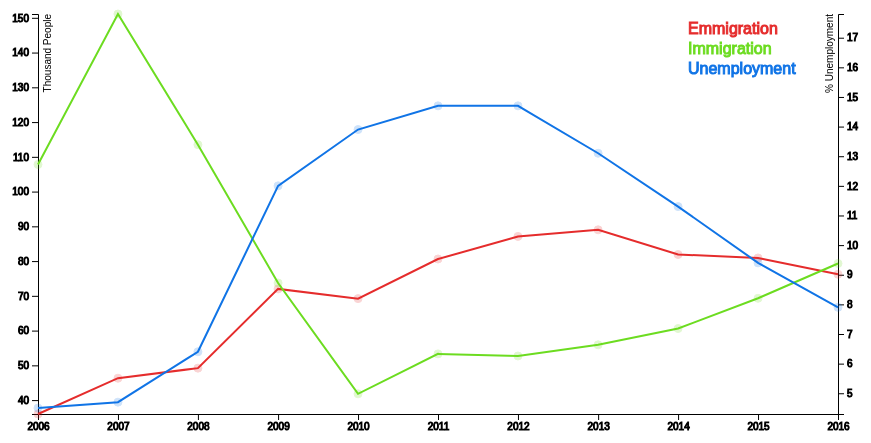
D3 v4 page, settled after 480 driven frames (8 s of simulated time); the page loaded 1 data file(s).

  
		/* insert js here! */

		function draw_chart(data) {
			/* main charting function using d3.js */
			// "use strict";

			// Function to filter data down to selected Sex / nationality
			var init_data = data.filter(function(d) { return d["Sex"] === "Both" &&
				( d["Nationality"] === "All" || d["Nationality"] === "Percentage") });

			var y_axis_data = data.filter(function(d) { return d["Sex"] === "Both" &&
				d["Nationality"] === "All"});

			var r_axis_data = data.filter(function(d) { return d["Header"] === "Unemployment" &&
				d["Age.Group"] == "15 - 74 years" && d["Nationality"] === "Percentage" });

			var margin = {top: 50, right: 100, bottom: 50, left: 100},
				width = 1000 - margin.left - margin.right,
				height = 500 - margin.top - margin.bottom;

			//tooltip div for pop up info box"s
			var div = d3.select("body").append("div")	
				.attr("class", "tooltip")
				.style("opacity", 0);

			var svg = d3.select("body")
				.append("svg")
				.attr("width", width + margin.left + margin.right)
				.attr("height", height + margin.top + margin.bottom)
				.append("g")
				.attr("class", "chart");

			var year_extent = d3.extent(init_data, function(d) {
				return d["Year"];
			});

			var x_scale = d3.scaleTime()
				.domain(year_extent)
				.range([0, width]);

			var x_axis = d3.axisBottom(x_scale);

			var y_extent = d3.extent(y_axis_data, function(d) {
				return d["Result"];
			});

			var y_scale = d3.scaleLinear()
				.domain(y_extent)
				.range([height, 0]);

			var y_axis = d3.axisLeft(y_scale)
				.ticks(10);

			// Second y axis on right of graph	
			var y_r_extent = d3.extent(r_axis_data, function(d) {
				return d["Result"];
			});

			var y_r_scale = d3.scaleLinear()
				.domain(y_r_extent)
				.range([height, 0]);

			var y_r_axis = d3.axisRight(y_r_scale)
				.ticks(10);

			// Add x axis
			svg.append("g")
				.attr("class", "x_axis")
				.attr("transform", "translate(" + margin.left +", "+ (height + margin.top) +")")
					.call(x_axis)
				.style("text-anchor", "middle")
				.attr("font-family","arial");

			// Add y axis
			svg.append("g")
				.attr("class", "y_axis")
				.attr("transform", "translate(" + margin.left + ", " + margin.top + ")")
					.call(y_axis)
				.append("text")
				.attr("fill", "#000")
				.attr("transform", "rotate(-90)")
				.attr("y", 6)
				.attr("dy", "0.71em")
				.attr("text-anchor", "end")
				.text("Thousand People");

			// add y axis on right hand side	  
			svg.append("g")
				.attr("class", "y_r_axis")
				.attr("transform", "translate(" + (width + margin.left) + ", " + margin.top + ")")
					.call(y_r_axis)
				.append("text")
				.attr("fill", "#000")
				.attr("transform", "rotate(-90)")
				.attr("y", -12)
				.attr("dy", "0.71em")
				.attr("text-anchor", "end")
				.text("% Unemployment");


			//Value lines for plotted line generation
			var valueline = d3.line()
				.x(function(d) { return x_scale(d.Year); })
				.y(function(d) { return y_scale(d.Result); });

			var valueline_right = d3.line()
				.x(function(d) { return x_scale(d.Year); })
				.y(function(d) { return y_r_scale(d.Result); });

			//Function to gerate line for each 
			var plot_lines = function(header, index, sex) {

				//for each layer of lines, add a line with id same as index
				var line = svg.append("g")
					.attr("id", "line" + index);

				var label_offset = 20 * index;

				//filter data with initial conditions
				var line_data = data.filter(function(d) { if (header === "Unemployment") {
					return d["Header"] === header && d["Age.Group"] === "15 - 74 years" &&
						d["Sex"] === sex && d["Nationality"] === "Percentage";
				}else{ 
					return d["Header"] === header && d["Sex"] === sex && d["Nationality"] === "All";
				}});

				//adding key
				line.append("text")
					.text(header)
					.attr("transform", "translate(" + 750 + ", " + (margin.top + label_offset) + ")")
					.attr("id", "line" + index);
				//adding line
				line.append("path")
					.attr("class", "line")
					.attr("id", "line" + index)
					.attr("transform", "translate(" + margin.left + ", " + margin.top + ")")
					.attr("d", function(d) {
						if(header === "Unemployment") {
							return valueline_right(line_data);
						}else{
							return valueline(line_data);
				}});
				//format for year and function to create toottip box"s
				var formatYear = d3.timeFormat("%Y")

				var tooltip = function(d) {		
					div.transition()		
					.duration(200)		
					.style("opacity", .7);
					if(header === "Unemployment") {
						div.html("Year: " + formatYear(d.Year) + "<br/>"  + header + ": " + d.Result + "%")
							.style("left", (d3.event.pageX + 10) + "px")		
							.style("top", (d3.event.pageY - 28) + "px");
					}else{
						div.html("Year: " + formatYear(d.Year) + "<br/>"  + header + ": " + (d.Result * 1000))
							.style("left", (d3.event.pageX + 10) + "px")		
							.style("top", (d3.event.pageY - 28) + "px");
					}
				}


				line.selectAll("circle")
					.data(line_data)
					.enter()
					.append("circle")
					.attr("id", "line" + index)
					.attr("r", 4)
					.attr("transform", "translate(" + margin.left + ", " + margin.top + ")")
					.attr("cx", function(d) { return x_scale(d.Year); })
					.attr("cy", function(d) { if (header === "Unemployment") {
						return y_r_scale(d.Result);
					}else{
						return y_scale(d.Result);
					}})
					.on("mouseover", function(d) {
					return tooltip(d);
					});
				}; //plot_lines END

			plot_lines( "Emmigration", 1, "Both");
			plot_lines( "Immigration", 2, "Both");
			plot_lines( "Unemployment", 3, "Both");

			// updater function - should be able to roll this into plot_lines as its similar

			function update_lines(header, index, age_group, sex, nationality) {

				//data for graph, now filtered bu update entered as part of funtion
				var line_data = data.filter(function(d) { if (header === "Unemployment") {
					return d["Header"] === header && d["Age.Group"] === age_group && d["Sex"] === sex &&
						(d["Nationality"] === "All" || d["Nationality"] === "Percentage");
				}else{ 
					return d["Header"] === header && d["Sex"] === sex && d["Nationality"] === nationality;
				}});

				var y_axis_data = data.filter(function(d) { return d["Sex"] === sex &&
					d["Nationality"] === nationality});

				var r_axis_data = data.filter(function(d) { return d["Header"] === "Unemployment" &&
					d["Age.Group"] === age_group && d["Nationality"] === "Percentage" && d["Sex"] === sex});

				//line id for correct selection
				var linename = "g#line" + index;

				var line = svg.select(linename);

				//Extent and scale for y scales update
				var y_extent = d3.extent(y_axis_data, function(d) {
					return d["Result"];
				})

				var y_scale = d3.scaleLinear()
					.domain(y_extent)
					.range([height, 0]);

				var y_axis = d3.axisLeft(y_scale)
					.ticks(10);

				var y_r_extent = d3.extent(r_axis_data, function(d) {
					return d["Result"];
				});

				var y_r_scale = d3.scaleLinear()
					.domain(y_r_extent)
					.range([height, 0]);

				var y_r_axis = d3.axisRight(y_r_scale)
					.ticks(10);

				d3.select("g.y_axis")
					.transition()
					.duration(1500)
					.delay(1500)
					.call(y_axis);

				d3.select("g.y_r_axis")
					.transition()
					.duration(1500)
					.delay(1500)
					.call(y_r_axis);

				var valueline = d3.line()
					.x(function(d) { return x_scale(d.Year); })
					.y(function(d) { return y_scale(d.Result); });

				var valueline_right = d3.line()
					.x(function(d) { return x_scale(d.Year); })
					.y(function(d) { return y_r_scale(d.Result); });

				//update path with new filtered data 
				line.select("path")
					.transition()
					.duration(1500)
					.attr("class", "line")
					.attr("id", "line" + index)
					.attr("transform", "translate(" + margin.left + ", " + margin.top + ")")
					.attr("d", function(d) {
						if (header === "Unemployment") {
							return valueline_right(line_data);
						}else{
							return valueline(line_data);
					}});

				//select circle elements of line x <g>, connect to filtered data and update y
				var circles = line.selectAll("circle")
					.data(line_data)
					.transition()
					.duration(1500)
					.attr("cy", function(d) { 
						if (header === "Unemployment") {
							return y_r_scale(d.Result);
						}else{
							return y_scale(d.Result);
					}});
			} //END update_lines

			// update lines on change of selectbox
			function plotchange() {
				var sex = d3.select("div.sexchange").select("select").property("value");
				var nat = d3.select("div.natchange").select("select").property("value");
				var age = d3.select("div.agechange").select("select").property("value");

				//age = "All" is not in source data - need to convert if selected
				if(age === "All") {
					age =  "15 - 74 years";	
				};

				update_lines( "Emmigration", 1, age, sex, nat);
				update_lines( "Immigration",2,age, sex, nat);
				update_lines( "Unemployment",3, age, sex, nat);
			}

			// from http://bl.ocks.org/jfreels/6734823 
			var selectboxSex = d3.select("div.sexchange")
				.append("select")
				.attr("class","select")
				.on("change", plotchange);

			var sex_options = ["Both", "Male", "Female"];
			//adding the optin
			var options = selectboxSex.selectAll("option")
				.data(sex_options).enter()
				.append("option")
				.text(function (d) { return d; });
					
			//Same as above for Age Groupings
			var selectboxAge = d3.select("div.agechange")
				.append("select")
				.attr("class","select")
				.on("change", plotchange);

			var age_options = ["All", "15 - 24 years", "25 - 74 years"];

			var options = selectboxAge.selectAll("option")
				.data(age_options).enter()
				.append("option")
				.text(function (d) { return d; });

			//Same as above for Nationality
			var selectboxNat = d3.select("div.natchange")
				.append("select")
				.attr("class","select")
				.on("change", plotchange);

			var nat_options = ["All", "Irish", "UK", "EU15", "EU28", "Other"];

			var options = selectboxNat.selectAll("option")
				.data(nat_options).enter()
				.append("option")
				.text(function (d) { return d; });		
		}; // end draw_chart

		//load csv, format data and run plotting function
		function main() {
			var formatYear = d3.timeParse("%Y");

			d3.csv("data/combined_data.csv", function(d) {
				d.Year = formatYear(d.Year);
				d.Result = +d.Result;
				return d;
			}, draw_chart);
		};

		

		/*  call main d3.js script  */
		main()
		

### data: data/combined_data.csv
, Year, Header, Nationality, Sex, Result, Age.Group
1, 2006, Emmigration, All, Both, 36, NA
2, 2007, Emmigration, All, Both, 46.3, NA
3, 2008, Emmigration, All, Both, 49.2, NA
4, 2009, Emmigration, All, Both, 72, NA
5, 2010, Emmigration, All, Both, 69.2, NA
6, 2011, Emmigration, All, Both, 80.6, NA
7, 2012, Emmigration, All, Both, 87.1, NA
8, 2013, Emmigration, All, Both, 89, NA
9, 2014, Emmigration, All, Both, 81.9, NA
10, 2015, Emmigration, All, Both, 80.9, NA
11, 2016, Emmigration, All, Both, 76.2, NA
12, 2006, Emmigration, All, Male, 18.7, NA
13, 2007, Emmigration, All, Male, 25.7, NA
14, 2008, Emmigration, All, Male, 29.6, NA
15, 2009, Emmigration, All, Male, 41.9, NA
16, 2010, Emmigration, All, Male, 40.6, NA
17, 2011, Emmigration, All, Male, 41.9, NA
18, 2012, Emmigration, All, Male, 48.9, NA
19, 2013, Emmigration, All, Male, 44.9, NA
20, 2014, Emmigration, All, Male, 42, NA
21, 2015, Emmigration, All, Male, 42.2, NA
22, 2016, Emmigration, All, Male, 35.9, NA
23, 2006, Emmigration, All, Female, 17.3, NA
24, 2007, Emmigration, All, Female, 20.6, NA
25, 2008, Emmigration, All, Female, 19.6, NA
26, 2009, Emmigration, All, Female, 30.1, NA
27, 2010, Emmigration, All, Female, 28.7, NA
28, 2011, Emmigration, All, Female, 38.8, NA
29, 2012, Emmigration, All, Female, 38.2, NA
30, 2013, Emmigration, All, Female, 44, NA
31, 2014, Emmigration, All, Female, 39.9, NA
32, 2015, Emmigration, All, Female, 38.7, NA
33, 2016, Emmigration, All, Female, 40.3, NA
34, 2006, Emmigration, Irish, Both, 15.3, NA
35, 2007, Emmigration, Irish, Both, 12.9, NA
36, 2008, Emmigration, Irish, Both, 13.1, NA
37, 2009, Emmigration, Irish, Both, 19.2, NA
38, 2010, Emmigration, Irish, Both, 28.9, NA
39, 2011, Emmigration, Irish, Both, 42, NA
40, 2012, Emmigration, Irish, Both, 46.5, NA
41, 2013, Emmigration, Irish, Both, 50.9, NA
42, 2014, Emmigration, Irish, Both, 40.7, NA
43, 2015, Emmigration, Irish, Both, 35.3, NA
44, 2016, Emmigration, Irish, Both, 31.8, NA
45, 2006, Emmigration, Irish, Male, 8, NA
46, 2007, Emmigration, Irish, Male, 6.1, NA
47, 2008, Emmigration, Irish, Male, 7.1, NA
48, 2009, Emmigration, Irish, Male, 12.3, NA
49, 2010, Emmigration, Irish, Male, 16.7, NA
50, 2011, Emmigration, Irish, Male, 24.5, NA
51, 2012, Emmigration, Irish, Male, 26, NA
52, 2013, Emmigration, Irish, Male, 27.1, NA
53, 2014, Emmigration, Irish, Male, 22.7, NA
54, 2015, Emmigration, Irish, Male, 18.8, NA
55, 2016, Emmigration, Irish, Male, 15.9, NA
56, 2006, Emmigration, Irish, Female, 7.3, NA
57, 2007, Emmigration, Irish, Female, 6.8, NA
58, 2008, Emmigration, Irish, Female, 6, NA
59, 2009, Emmigration, Irish, Female, 6.9, NA
60, 2010, Emmigration, Irish, Female, 12.2, NA
... 534 more rows